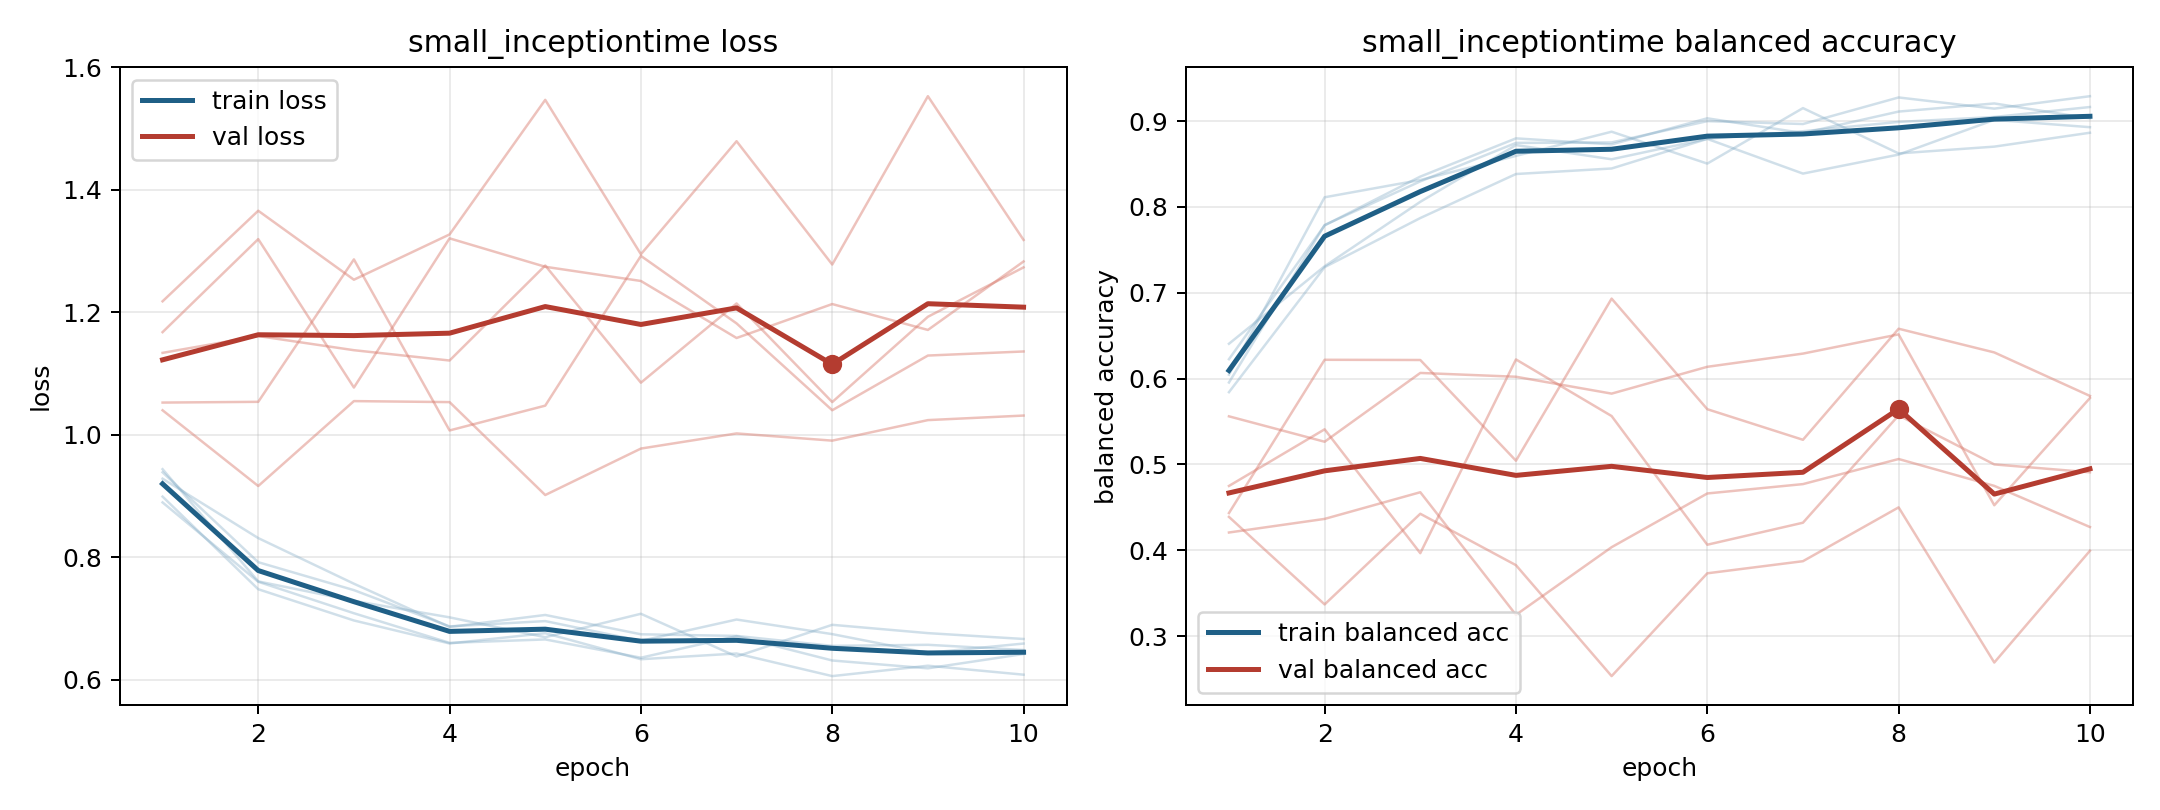

Source data for this figure (header and first rows):
model, fold, epoch, train_loss, train_balanced_accuracy, val_loss, val_balanced_accuracy
small_inceptiontime, 1, 1, 0.8993, 0.5955, 1.218, 0.439
small_inceptiontime, 1, 2, 0.7481, 0.7789, 1.366, 0.337
small_inceptiontime, 1, 3, 0.6971, 0.8297, 1.253, 0.4426
small_inceptiontime, 1, 4, 0.6595, 0.8745, 1.327, 0.3827
small_inceptiontime, 1, 5, 0.6763, 0.8751, 1.547, 0.2535
small_inceptiontime, 1, 6, 0.6338, 0.8999, 1.295, 0.3733
small_inceptiontime, 1, 7, 0.6432, 0.8965, 1.479, 0.3874
small_inceptiontime, 1, 8, 0.6062, 0.9275, 1.278, 0.4501
small_inceptiontime, 1, 9, 0.6232, 0.9145, 1.553, 0.2694
small_inceptiontime, 1, 10, 0.6086, 0.9289, 1.318, 0.3995
small_inceptiontime, 2, 1, 0.9441, 0.6046, 1.134, 0.5561
small_inceptiontime, 2, 2, 0.7608, 0.8112, 1.161, 0.5265
small_inceptiontime, 2, 3, 0.7291, 0.8314, 1.138, 0.6066
small_inceptiontime, 2, 4, 0.7021, 0.8594, 1.121, 0.6022
small_inceptiontime, 2, 5, 0.6697, 0.8876, 1.277, 0.5825
small_inceptiontime, 2, 6, 0.708, 0.8504, 1.085, 0.6138
small_inceptiontime, 2, 7, 0.6383, 0.9151, 1.215, 0.6292
small_inceptiontime, 2, 8, 0.69, 0.8623, 1.054, 0.6515
small_inceptiontime, 2, 9, 0.6764, 0.8702, 1.193, 0.4525
small_inceptiontime, 2, 10, 0.6669, 0.8864, 1.274, 0.5774
small_inceptiontime, 3, 1, 0.8898, 0.6226, 1.053, 0.475
small_inceptiontime, 3, 2, 0.7602, 0.7785, 1.054, 0.541
small_inceptiontime, 3, 3, 0.7089, 0.8353, 1.287, 0.3967
small_inceptiontime, 3, 4, 0.6605, 0.8798, 1.007, 0.6223
small_inceptiontime, 3, 5, 0.6661, 0.8728, 1.048, 0.5564
small_inceptiontime, 3, 6, 0.6363, 0.9032, 1.292, 0.4066
small_inceptiontime, 3, 7, 0.6715, 0.886, 1.182, 0.4322
small_inceptiontime, 3, 8, 0.6317, 0.911, 1.04, 0.5572
small_inceptiontime, 3, 9, 0.619, 0.9205, 1.13, 0.5001
small_inceptiontime, 3, 10, 0.6423, 0.9031, 1.136, 0.4909
small_inceptiontime, 4, 1, 0.9389, 0.5842, 1.04, 0.4434
small_inceptiontime, 4, 2, 0.7922, 0.7298, 0.9166, 0.6219
small_inceptiontime, 4, 3, 0.7466, 0.787, 1.055, 0.6217
small_inceptiontime, 4, 4, 0.6874, 0.8383, 1.054, 0.5044
small_inceptiontime, 4, 5, 0.6961, 0.8447, 0.9019, 0.6932
small_inceptiontime, 4, 6, 0.6637, 0.8792, 0.9777, 0.5644
small_inceptiontime, 4, 7, 0.6986, 0.8388, 1.002, 0.5288
small_inceptiontime, 4, 8, 0.6748, 0.8609, 0.9906, 0.6581
small_inceptiontime, 4, 9, 0.6443, 0.9014, 1.024, 0.6305
small_inceptiontime, 4, 10, 0.6594, 0.8928, 1.032, 0.5798
small_inceptiontime, 5, 1, 0.9285, 0.6406, 1.168, 0.4208
small_inceptiontime, 5, 2, 0.8316, 0.7309, 1.32, 0.4366
small_inceptiontime, 5, 3, 0.7571, 0.8059, 1.077, 0.4677
small_inceptiontime, 5, 4, 0.6865, 0.872, 1.321, 0.3249
small_inceptiontime, 5, 5, 0.7061, 0.8555, 1.274, 0.4037
small_inceptiontime, 5, 6, 0.6745, 0.8793, 1.251, 0.4663
small_inceptiontime, 5, 7, 0.6718, 0.8881, 1.158, 0.4772
small_inceptiontime, 5, 8, 0.6556, 0.899, 1.214, 0.5064
small_inceptiontime, 5, 9, 0.6573, 0.9047, 1.171, 0.4751
small_inceptiontime, 5, 10, 0.6489, 0.9163, 1.283, 0.4272
